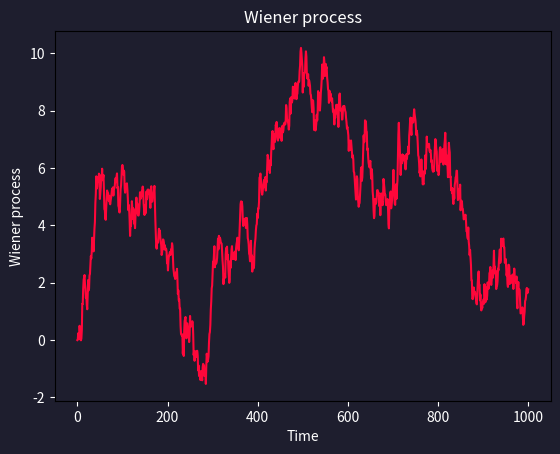

This chart was generated by the following Python code:
import numpy.random as nrp 
import numpy as np
import matplotlib.pyplot as plt

# Function to generate a brownian motion
def wiener_process(dt = 0.1, x0 = 0, n = 1000):
    """
    Args:
        dt (float, optional): _description_. Defaults to 0.1.
        x0 (int, optional): _description_. Defaults to 0.
        n (int, optional): _description_. Defaults to 1000.
    """
    # Initially, W(t = 0) = 0, so we initialize W(t) with zeroes. 
    W = np.zeros(n + 1)
    
    # We now create n+1 time steps 
    t = np.linspace(0, n, n + 1)
    
    # Now, we have to calculate the Wiener process. 
    # We have to use the cumulative sum:
        # On every step the additional value is drawn from a normal distribution with mean 0 and variance dt
            # N(0, dt)
            # N(0, dt) = sqrt(dt) * N(0, 1)
    W[1 : n + 1] = np.cumsum(nrp.normal(0, np.sqrt(dt), n)) 
    
    return t, W

def plot_process(t, W):
    plt.figure(facecolor='#1e1e2e')
    ax = plt.gca()
    ax.set_facecolor('#1e1e2e')
    ax.plot(t, W, color='#ff073a')  # Neon red color for the line
    ax.set_xlabel('Time', color='white')
    ax.set_ylabel('Wiener process', color='white')
    ax.set_title('Wiener process', color='white')
    ax.tick_params(axis='x', colors='white')
    ax.tick_params(axis='y', colors='white')
    plt.show()

if __name__ == '__main__':
    t, W = wiener_process()
    plot_process(t, W)
